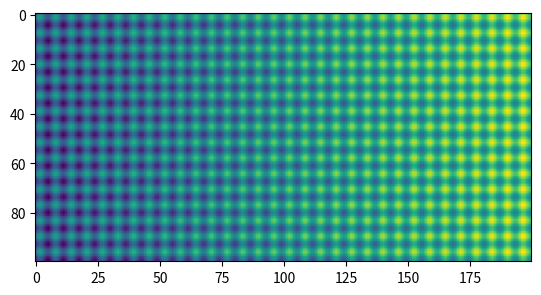

This chart was generated by the following Python code:
import math
import numpy as np
from matplotlib import pyplot as plt
import random

height = 100
width = 200
canva = np.empty([height,width])

canva[:,:]= 0
canva[10:20,100:110]= 254

for y in range(height):
    for x in range(width):
        canva[y,x] = x + (math.sin(x) + math.sin(y) + 2) * 254/4

plt.imshow(canva)

class perlin:
    def __init__(self, size, frequency):
        self.size = size
        self.frequency = frequency
        self.noise = [0]*size
        pass
    